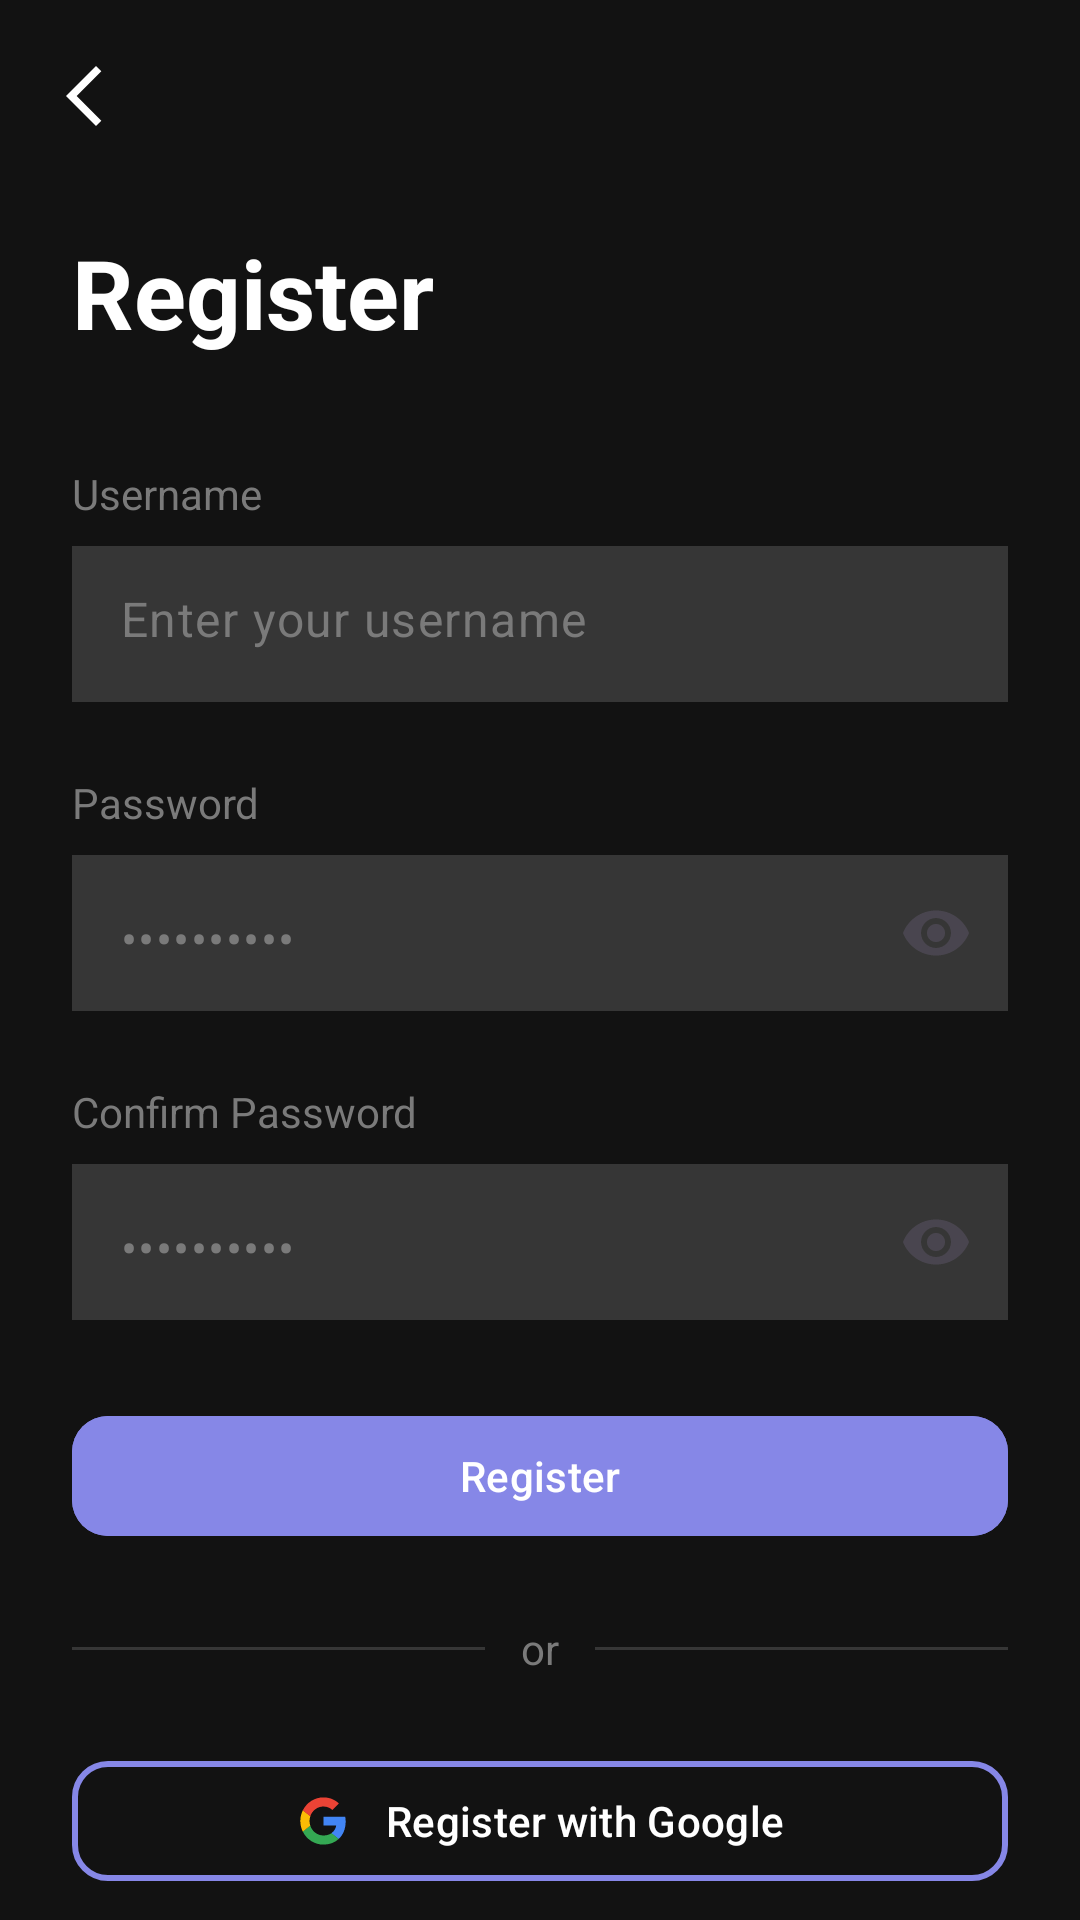

Reconstruct the res/layout file that produces this screen, plus the resources it refers to.
<!-- AndroidManifest.xml: application theme Theme.ToDoHive -->
<!-- res/layout/fragment_register.xml -->
<?xml version="1.0" encoding="utf-8"?>
<androidx.constraintlayout.widget.ConstraintLayout
    xmlns:android="http://schemas.android.com/apk/res/android"
    xmlns:app="http://schemas.android.com/apk/res-auto"
    android:layout_width="match_parent"
    android:layout_height="match_parent"
    android:background="@color/dark">

    <com.google.android.material.appbar.MaterialToolbar
        android:id="@+id/toolbar"
        android:layout_width="0dp"
        android:layout_height="wrap_content"
        app:navigationIcon="@drawable/ic_back"
        app:title=""
        app:layout_constraintTop_toTopOf="parent"
        app:layout_constraintStart_toStartOf="parent"
        app:layout_constraintEnd_toEndOf="parent"/>

    <androidx.core.widget.NestedScrollView
        android:id="@+id/scroll"
        android:layout_width="0dp"
        android:layout_height="0dp"
        android:fillViewport="true"
        app:layout_constraintTop_toBottomOf="@id/toolbar"
        app:layout_constraintBottom_toBottomOf="parent"
        app:layout_constraintStart_toStartOf="parent"
        app:layout_constraintEnd_toEndOf="parent">

        <LinearLayout
            android:layout_width="match_parent"
            android:layout_height="wrap_content"
            android:orientation="vertical"
            android:paddingHorizontal="24dp"
            android:paddingTop="12dp"
            android:paddingBottom="24dp">

            <TextView
                android:id="@+id/tvTitle"
                android:layout_width="match_parent"
                android:layout_height="wrap_content"
                android:text="Register"
                android:textColor="@android:color/white"
                android:textStyle="bold"
                android:textSize="32sp"/>

            <TextView
                android:id="@+id/lblUsername"
                android:layout_width="match_parent"
                android:layout_height="wrap_content"
                android:layout_marginTop="36dp"
                android:text="Username"
                android:textColor="@color/gray_dark"/>

            <com.google.android.material.textfield.TextInputLayout
                android:id="@+id/tilUsername"
                style="@style/Widget.Material3.TextInputLayout.OutlinedBox"
                android:layout_width="match_parent"
                android:layout_height="wrap_content"
                android:layout_marginTop="8dp"
                app:boxBackgroundMode="outline"
                app:boxBackgroundColor="@android:color/transparent"
                app:boxStrokeColor="@color/gray_dark"
                app:boxStrokeErrorColor="@color/gray_dark"
                app:boxStrokeWidth="1dp"
                app:boxStrokeWidthFocused="2dp"
                app:hintEnabled="false"
                app:shapeAppearance="@style/ShapeAppearance.Material3.Corner.Medium">

                <com.google.android.material.textfield.TextInputEditText
                    android:id="@+id/edtUsername"
                    android:layout_width="match_parent"
                    android:layout_height="52dp"
                    android:background="@color/gray"
                    android:paddingHorizontal="16dp"
                    android:gravity="center_vertical"
                    android:hint="@string/enter_your_username"
                    android:inputType="textPersonName"
                    android:textColor="@android:color/white"
                    android:textColorHint="@color/gray_dark"/>
            </com.google.android.material.textfield.TextInputLayout>

            <TextView
                android:id="@+id/lblPassword"
                android:layout_width="match_parent"
                android:layout_height="wrap_content"
                android:layout_marginTop="24dp"
                android:text="Password"
                android:textColor="@color/gray_dark"/>

            <com.google.android.material.textfield.TextInputLayout
                android:id="@+id/tilPassword"
                style="@style/Widget.Material3.TextInputLayout.OutlinedBox"
                android:layout_width="match_parent"
                android:layout_height="wrap_content"
                android:layout_marginTop="8dp"
                app:boxBackgroundMode="outline"
                app:boxBackgroundColor="@android:color/transparent"
                app:boxStrokeColor="@color/gray_dark"
                app:endIconMode="password_toggle"
                app:hintEnabled="false"
                app:shapeAppearance="@style/ShapeAppearance.Material3.Corner.Medium">

                <com.google.android.material.textfield.TextInputEditText
                    android:id="@+id/edtPassword"
                    android:layout_width="match_parent"
                    android:layout_height="52dp"
                    android:background="@color/gray"
                    android:paddingHorizontal="16dp"
                    android:gravity="center_vertical"
                    android:hint="••••••••••"
                    android:inputType="textPassword"
                    android:textColor="@android:color/white"
                    android:textColorHint="@color/gray_dark"/>
            </com.google.android.material.textfield.TextInputLayout>

            <TextView
                android:id="@+id/lblConfirm"
                android:layout_width="match_parent"
                android:layout_height="wrap_content"
                android:layout_marginTop="24dp"
                android:text="Confirm Password"
                android:textColor="@color/gray_dark"/>

            <com.google.android.material.textfield.TextInputLayout
                android:id="@+id/tilConfirm"
                style="@style/Widget.Material3.TextInputLayout.OutlinedBox"
                android:layout_width="match_parent"
                android:layout_height="wrap_content"
                android:layout_marginTop="8dp"
                app:boxBackgroundMode="outline"
                app:boxBackgroundColor="@android:color/transparent"
                app:boxStrokeColor="@color/gray_dark"
                app:endIconMode="password_toggle"
                app:hintEnabled="false">

                <com.google.android.material.textfield.TextInputEditText
                    android:id="@+id/edtConfirm"
                    android:layout_width="match_parent"
                    android:layout_height="52dp"
                    android:background="@color/gray"
                    android:paddingHorizontal="16dp"
                    android:gravity="center_vertical"
                    android:hint="••••••••••"
                    android:inputType="textPassword"
                    android:textColor="@android:color/white"
                    android:textColorHint="@color/gray_dark"/>
            </com.google.android.material.textfield.TextInputLayout>

            <com.google.android.material.button.MaterialButton
                android:id="@+id/btnRegister"
                android:layout_width="match_parent"
                android:layout_height="48dp"
                android:layout_marginTop="28dp"
                android:text="Register"
                android:textAllCaps="false"
                android:textColor="@android:color/white"
                android:backgroundTint="@color/purple"
                app:cornerRadius="12dp"/>

            <LinearLayout
                android:id="@+id/dividerOr"
                android:layout_width="match_parent"
                android:layout_height="wrap_content"
                android:orientation="horizontal"
                android:gravity="center_vertical"
                android:layout_marginTop="24dp">

                <View
                    android:layout_width="0dp"
                    android:layout_height="1dp"
                    android:layout_weight="1"
                    android:background="@color/gray"/>

                <TextView
                    android:layout_width="wrap_content"
                    android:layout_height="wrap_content"
                    android:text="or"
                    android:textColor="@color/gray_dark"
                    android:layout_marginHorizontal="12dp"/>

                <View
                    android:layout_width="0dp"
                    android:layout_height="1dp"
                    android:layout_weight="1"
                    android:background="@color/gray"/>
            </LinearLayout>

            <com.google.android.material.button.MaterialButton
                android:id="@+id/btnGoogle"
                style="?attr/materialButtonOutlinedStyle"
                android:layout_width="match_parent"
                android:layout_height="48dp"
                android:layout_marginTop="24dp"
                android:text="Register with Google"
                android:textAllCaps="false"
                android:textColor="@android:color/white"
                app:strokeColor="@color/purple"
                app:strokeWidth="2dp"
                app:cornerRadius="12dp"
                app:icon="@drawable/ic_google"
                app:iconTint="@null"
                app:iconGravity="textStart"
                app:iconPadding="12dp"/>

            <com.google.android.material.button.MaterialButton
                android:id="@+id/btnFacebook"
                style="?attr/materialButtonOutlinedStyle"
                android:layout_width="match_parent"
                android:layout_height="48dp"
                android:layout_marginTop="12dp"
                android:text="Register with Facebook"
                android:textAllCaps="false"
                android:textColor="@android:color/white"
                app:strokeColor="@color/purple"
                app:strokeWidth="2dp"
                app:cornerRadius="12dp"
                app:icon="@drawable/ic_facebook"
                app:iconTint="@null"
                app:iconGravity="textStart"
                app:iconPadding="12dp"/>

            <LinearLayout
                android:id="@+id/footerLogin"
                android:layout_width="match_parent"
                android:layout_height="wrap_content"
                android:gravity="center"
                android:layout_marginTop="16dp">

                <TextView
                    android:layout_width="wrap_content"
                    android:layout_height="wrap_content"
                    android:text="Already have an account? "
                    android:textColor="@color/gray_dark"/>

                <TextView
                    android:id="@+id/tvLogin"
                    android:layout_width="wrap_content"
                    android:layout_height="wrap_content"
                    android:text="Login"
                    android:textStyle="bold"
                    android:textColor="@color/purple"/>
            </LinearLayout>
        </LinearLayout>
    </androidx.core.widget.NestedScrollView>
</androidx.constraintlayout.widget.ConstraintLayout>
<!-- resources referenced by this layout -->
<resources>
  <color name="dark">#121212</color>
  <color name="gray">#363636</color>
  <color name="gray_dark">#7a7a7a</color>
  <color name="purple">#8687e7</color>
  <!-- drawable ic_back (drawable) -->
  <vector xmlns:android="http://schemas.android.com/apk/res/android" android:height="24dp" android:tint="@color/white" android:viewportHeight="960" android:viewportWidth="960" android:width="24dp">
        
      <path android:fillColor="@android:color/white" android:pathData="M640,880L240,480L640,80L711,151L382,480L711,809L640,880Z"/>
      
  </vector>
  <!-- drawable ic_facebook (drawable) -->
  <vector xmlns:android="http://schemas.android.com/apk/res/android"
      xmlns:aapt="http://schemas.android.com/aapt"
      android:width="18dp"
      android:height="18dp"
      android:viewportWidth="18"
      android:viewportHeight="18">
    <group>
      <clip-path
          android:pathData="M0,0h18v18h-18z"/>
      <path
          android:pathData="M7.515,17.91C3.24,17.145 0,13.455 0,9C0,4.05 4.05,0 9,0C13.95,0 18,4.05 18,9C18,13.455 14.76,17.145 10.485,17.91L9.99,17.505H8.01L7.515,17.91Z">
        <aapt:attr name="android:fillColor">
          <gradient 
              android:startX="9"
              android:startY="17.374"
              android:endX="9"
              android:endY="-0.003"
              android:type="linear">
            <item android:offset="0" android:color="#FF0062E0"/>
            <item android:offset="1" android:color="#FF19AFFF"/>
          </gradient>
        </aapt:attr>
      </path>
      <path
          android:pathData="M12.51,11.52L12.915,9H10.53V7.245C10.53,6.525 10.8,5.985 11.88,5.985H13.05V3.69C12.42,3.6 11.7,3.51 11.07,3.51C9,3.51 7.56,4.77 7.56,7.02V9H5.31V11.52H7.56V17.865C8.055,17.955 8.55,18 9.045,18C9.54,18 10.035,17.955 10.53,17.865V11.52H12.51Z"
          android:fillColor="#ffffff"/>
    </group>
  </vector>
  <!-- drawable ic_google (drawable) -->
  <vector xmlns:android="http://schemas.android.com/apk/res/android"
      android:width="25dp"
      android:height="24dp"
      android:viewportWidth="25"
      android:viewportHeight="24">
    <path
        android:pathData="M23.001,12.233C23.001,11.37 22.93,10.74 22.775,10.086H12.715V13.983H18.62C18.501,14.951 17.858,16.41 16.43,17.39L16.41,17.52L19.59,19.935L19.811,19.956C21.834,18.125 23.001,15.43 23.001,12.233Z"
        android:fillColor="#4285F4"/>
    <path
        android:pathData="M12.715,22.5C15.608,22.5 18.036,21.567 19.81,19.957L16.429,17.39C15.524,18.008 14.31,18.44 12.715,18.44C9.881,18.44 7.477,16.608 6.619,14.077L6.494,14.087L3.187,16.596L3.143,16.713C4.905,20.143 8.524,22.5 12.715,22.5Z"
        android:fillColor="#34A853"/>
    <path
        android:pathData="M6.62,14.077C6.394,13.423 6.263,12.723 6.263,12C6.263,11.277 6.394,10.577 6.608,9.923L6.602,9.784L3.253,7.236L3.144,7.287C2.418,8.71 2.001,10.308 2.001,12C2.001,13.692 2.418,15.29 3.144,16.713L6.62,14.077Z"
        android:fillColor="#FBBC05"/>
    <path
        android:pathData="M12.715,5.56C14.727,5.56 16.084,6.412 16.858,7.123L19.881,4.23C18.024,2.538 15.608,1.5 12.715,1.5C8.524,1.5 4.905,3.857 3.143,7.287L6.608,9.923C7.477,7.392 9.881,5.56 12.715,5.56Z"
        android:fillColor="#EB4335"/>
  </vector>
  <string name="enter_your_username">Enter your username</string>
  <style name="Theme.ToDoHive" parent="Base.Theme.ToDoHive" />
  <color name="white">#FFFFFFFF</color>
  <style name="Base.Theme.ToDoHive" parent="Theme.Material3.DayNight.NoActionBar">
          
          
      </style>
</resources>
